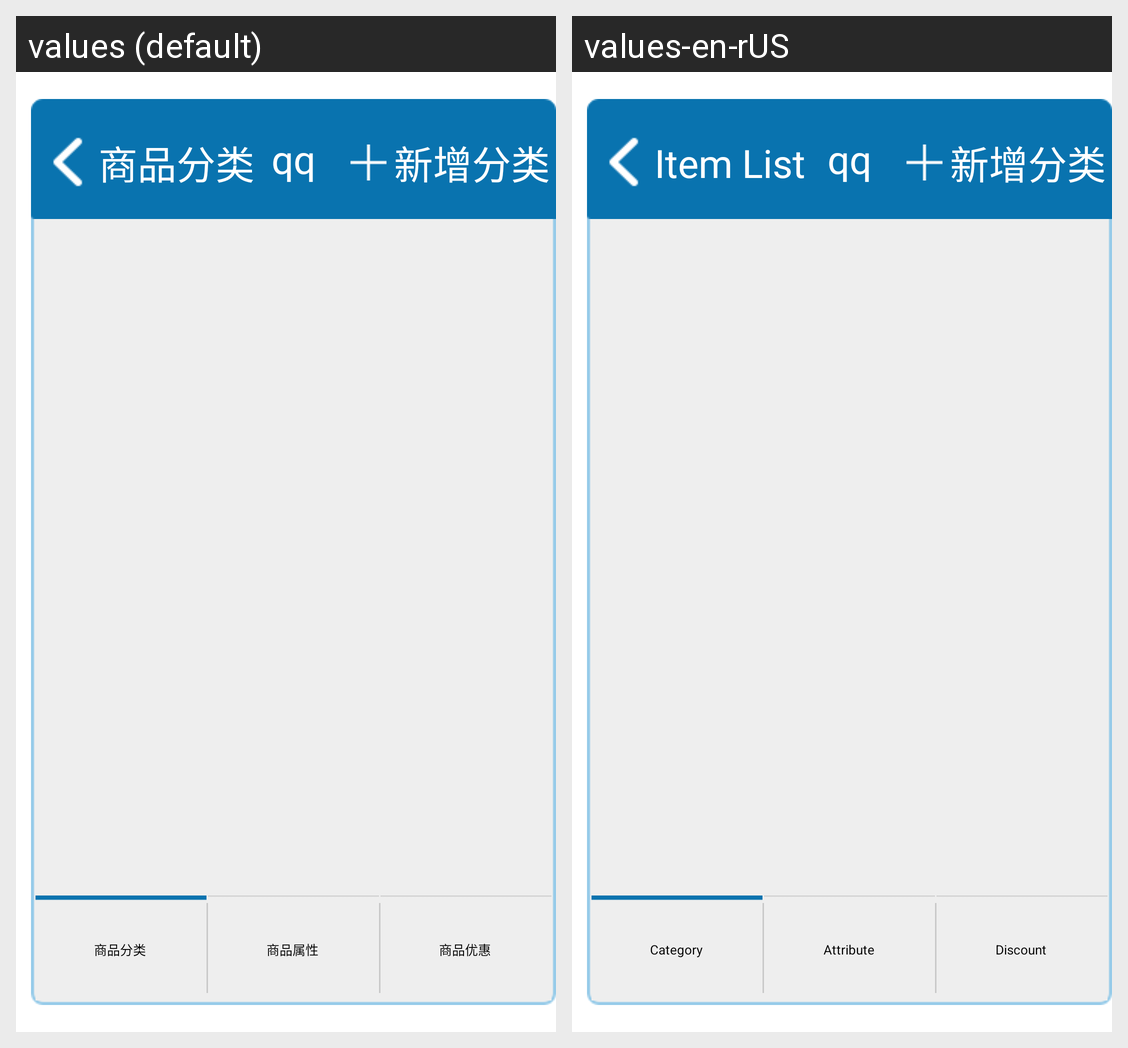

Locale-by-locale string values for the Android screen shown in this grid:
Android screen res/layout/productmanagerfragment_layout.xml rendered under 2 locales, left to right: values (default), values-en-rUS. Device: Nexus 5 (rendered at 1080×1920; each locale shown at half size, 540×960, under a caption strip naming it); theme Theme.CustomActivityTheme.
Strings drawn on this screen, with the default value and each locale's value (text and hints the layout hard-codes, and strings that could not be matched under every locale, appear in the picture but are not listed):

product_list
  values: 商品分类
  values-en-rUS: Item List

product_category_add
  values: 新增分类
  values-en-rUS: 新增分类  [not translated; the default value is used]

goodskind
  values: 商品分类
  values-en-rUS: Category

goodsattr
  values: 商品属性
  values-en-rUS: Attribute

goodsonsale
  values: 商品优惠
  values-en-rUS: Discount
